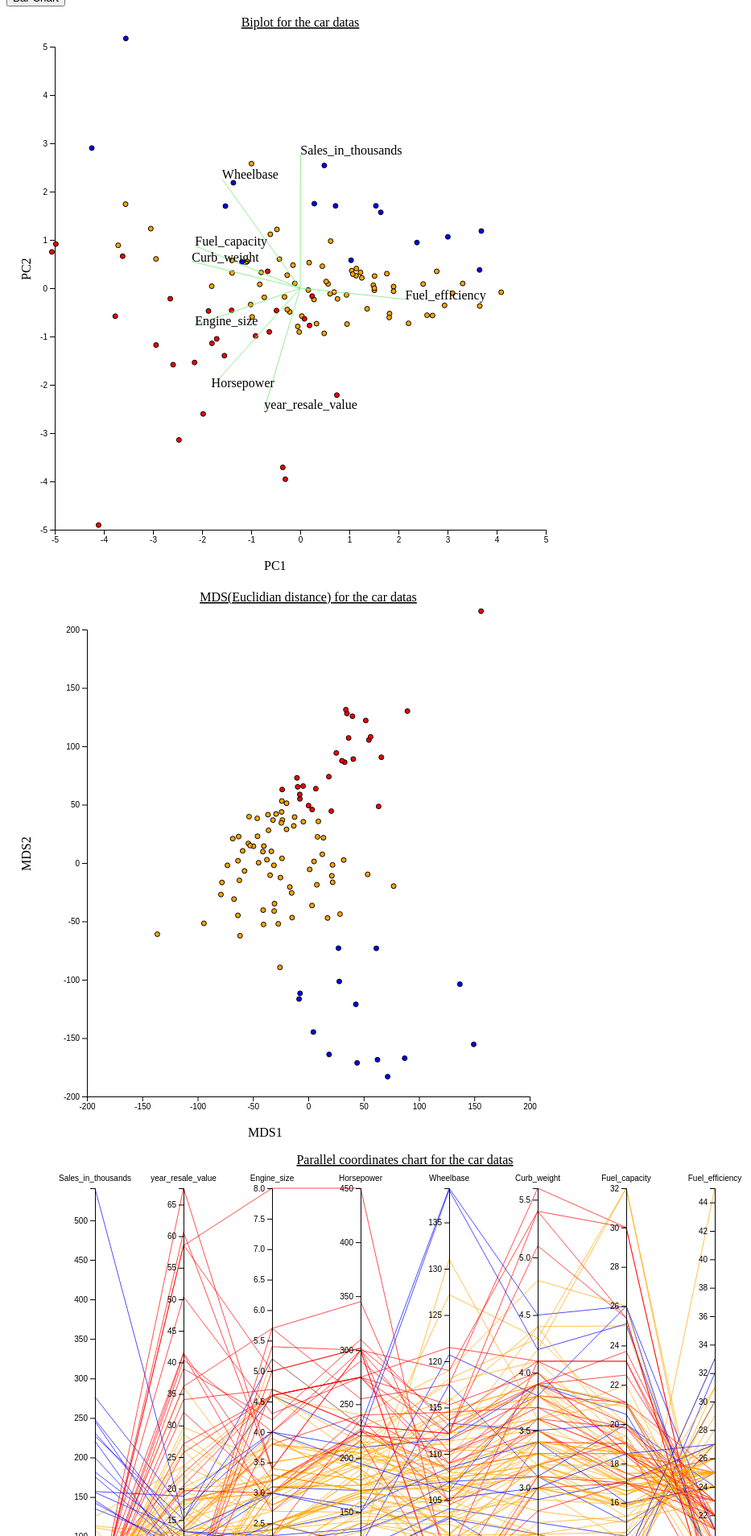
D3 v4 page, settled after 480 driven frames (8 s of simulated time); the page loaded 1 data file(s).


// ── ../scripts/k_mean.js
var color = ["orange","blue","red"]
function biplot() {
    
    var margin = {top: 50, right: 30, bottom: 50, left: 60},
    width = 700 - margin.left - margin.right,
    height = 700 - margin.top - margin.bottom;
    var svg2 = d3.select("#svg")
    .append("svg")
        .attr("width", width + margin.left + margin.right)
        .attr("height", height + margin.top + margin.bottom)
    .append("g")
        .attr("transform",
            "translate(" + margin.left + "," + margin.top + ")");

    //Read the data
    d3.csv("../Car_sales_more.csv", function(data) {
    // Add X axis
    var x = d3.scaleLinear()
        .domain([-5, 5])
        .range([ 0, width ]);
    svg2.append("g")
        .attr("transform", "translate(0," + height + ")")
        .call(d3.axisBottom(x));

    // Add Y axis
    var y = d3.scaleLinear()
        .domain([-5, 5])
        .range([ height, 0]);
    svg2.append("g")
        .call(d3.axisLeft(y));

    // Add dots
    svg2.append('g')
        .selectAll("dot")
        .data(data)
        .enter()
        .append("circle")
        .attr("cx", function (d) { return x(d.PC1); } )
        .attr("cy", function (d) { return y(d.PC2); } )
        .attr("r", 3)
        .style("stroke", "black")
        .style("fill",  function (d) {
            if(d.cluster == 0)return color[0]
            if(d.cluster == 1)return color[1]
            if(d.cluster == 2)return color[2]
        })
            

    svg2.append("text")
    .attr("x", (width / 2))             
    .attr("y", 0 - (margin.top / 2))
    .attr("text-anchor", "middle")  
    .style("font-size", "16px") 
    .style("text-decoration", "underline")  
    .text("Biplot for the car datas");

    svg2.append("text")
    .attr("transform", "translate(0," + height + ")")
    .attr("y", height - 630)
    .attr("x", width - 900)
    .attr("transform", "rotate(-90)")
    .text("PC2");

    // x axis labels
    svg2.append("text")
    .attr("transform", "translate(0," + height + ")")
    .attr("y", height - 550)
    .attr("x", width - 350)
    .text("PC1");


    svg2.selectAll("lines")
        .data(data)
        .enter()
        .append('line')
        .style("stroke", "lightgreen")
        .attr('x1', x(0))
        .attr('y1', y(0))
        .attr("x2", function (d) { return x(d.x*5); })
        .attr("y2", function (d) { return y(d.y*5); })
        
    svg2.selectAll("attr")
        .data(data)
        .enter()
        .append("text")
        .attr("x", function (d) { return x(d.x*5); })
        .attr("y", function (d) { return y(d.y*5); })
        .text(function (d) { return d.attributes })
        
    });


}

function mds(){
    
    var margin = {top: 70, right: 50, bottom: 50, left: 100},
    width = 700 - margin.left - margin.right,
    height = 700 - margin.top - margin.bottom;


    var svg3 = d3.select("#svg")
    .append("svg")
    .attr("width", width + margin.left + margin.right)
    .attr("height", height + margin.top + margin.bottom)
    .append("g")
    .attr("transform",
        "translate(" + margin.left + "," + margin.top + ")");

    //Read the data
    d3.csv("../Car_sales_more.csv", function(data) {

    // Add X axis
    var x = d3.scaleLinear()
    .domain([-200, 200])
    .range([ 0, width ]);
    svg3.append("g")
    .attr("transform", "translate(0," + height + ")")
    .call(d3.axisBottom(x));

    // Add Y axis
    var y = d3.scaleLinear()
    .domain([-200, 200])
    .range([ height, 0]);
    svg3.append("g")
    .call(d3.axisLeft(y));

    // Add dots
    svg3.append('g')
    .selectAll("dot")
    .data(data)
    .enter()
    .append("circle")
    .attr("cx", function (d) { return x(d.MDS1); } )
    .attr("cy", function (d) { return y(d.MDS2); } )
    .attr("r", 3)
    .style("stroke", "black")
    .style("fill",  function (d) {
        if(d.cluster == 0)return color[0]
        if(d.cluster == 1)return color[1]
        if(d.cluster == 2)return color[2]
    })

    svg3.append("text")
    .attr("x", (width / 2))             
    .attr("y", 0 - (margin.top / 2))
    .attr("text-anchor", "middle")  
    .style("font-size", "16px") 
    .style("text-decoration", "underline")  
    .text("MDS(Euclidian distance) for the car datas");

    // y axis labels
    svg3.append("text")
    .attr("transform", "translate(0," + height + ")")
    .attr("y", height - 650)
    .attr("x", width - 850)
    .attr("transform", "rotate(-90)")
    .text("MDS2");
    // x axis labels
    svg3.append("text")
    .attr("transform", "translate(0," + height + ")")
    .attr("y", height - 530)
    .attr("x", width - 350)
    .text("MDS1");

    })
}
function pcd(){
    // set the dimensions and margins of the graph
    var margin = {top: 60, right: 10, bottom: 10, left: 0},
    width = 1000 - margin.left - margin.right,
    height = 600 - margin.top - margin.bottom;

    // append the svg object to the body of the page
    var svg4 = d3.select("#svg")
    .append("svg")
    .attr("width", width + margin.left + margin.right)
    .attr("height", height + margin.top + margin.bottom)
    .append("g")
    .attr("transform",
            "translate(" + margin.left + "," + margin.top + ")");

    d3.csv("../Car_sales_more.csv", function(data) {

    // Extract the list of dimensions we want to keep in the plot. Here I keep all except the column called Species
    var dimensions = ["Sales_in_thousands","year_resale_value","Engine_size","Horsepower","Wheelbase","Curb_weight","Fuel_capacity","Fuel_efficiency"]

    // For each dimension, I build a linear scale. I store all in a y object
    var y = {}
    for (i in dimensions) {
        var name = dimensions[i]
        y[name] = d3.scaleLinear()
        .domain( d3.extent(data, function(d) { return +d[name]; }) )
        .range([height, 0])
    }

    // Build the X scale -> it find the best position for each Y axis
    x = d3.scalePoint()
        .range([0, width])
        .padding(1)
        .domain(dimensions);

    // The path function take a row of the csv as input, and return x and y coordinates of the line to draw for this raw.
    function path(d) {
        return d3.line()(dimensions.map(function(p) { return [x(p), y[p](d[p])]; }));
    }

    // Draw the lines
    svg4
        .selectAll("myPath")
        .data(data)
        .enter().append("path")
        .attr("d",  path)
        .style("fill", "none")
        .style("stroke",  function (d) {
            if(d.cluster == 0)return color[0]
            if(d.cluster == 1)return color[1]
            if(d.cluster == 2)return color[2]
        })
        .style("opacity", 0.7)

    // Draw the axis:
    svg4.selectAll("myAxis")
        // For each dimension of the dataset I add a 'g' element:
        .data(dimensions).enter()
        .append("g")
        // I translate this element to its right position on the x axis
        .attr("transform", function(d) { return "translate(" + x(d) + ")"; })
        // And I build the axis with the call function
        .each(function(d) { d3.select(this).call(d3.axisLeft().scale(y[d])); })
        // Add axis title
        .append("text")
        .style("text-anchor", "middle")
        .attr("y", -9)
        .text(function(d) { return d; })
        .style("fill", "black")

    svg4.append("text")
    .attr("x", (width / 2))             
    .attr("y", 0 - (margin.top / 2))
    .attr("text-anchor", "middle")  
    .style("font-size", "16px") 
    .style("text-decoration", "underline")  
    .text("Parallel coordinates chart for the car datas");

    })
    
}
biplot();
mds();
pcd();

### data: ../Car_sales_more.csv
Model, Sales_in_thousands, year_resale_value, Engine_size, Horsepower, Wheelbase, Curb_weight, Fuel_capacity, Fuel_efficiency, PC1, PC2, x, y, attributes, MDS1, MDS2, cluster
Acura Integra, 16.9, 16.4, 1.8, 140, 101.2, 2.6, 13.2, 28, 2.694, -0.5654, 0.0008063, 0.5539, Sales_in_thousands, -73.05, -1.995, 0
Acura TL, 39.4, 19.9, 3.2, 225, 108.1, 3.5, 17.2, 25, 0.03168, -0.5769, -0.1464, -0.5012, year_resale_value, 9.103, 35.65, 0
Acura CL, 14.1, 18.2, 3.2, 225, 106.9, 3.5, 17.2, 26, 0.1898, -0.772, -0.429, -0.1536, Engine_size, -7.569, 54.92, 2
Acura RL, 8.6, 29.7, 3.5, 210, 114.6, 3.9, 18, 22, -0.9783, -0.5947, -0.3619, -0.4098, Horsepower, -23.88, 53.09, 0
Audi A4, 20.4, 22.3, 1.8, 150, 102.6, 3, 16.4, 27, 1.819, -0.5246, -0.3187, 0.4531, Wheelbase, -63.53, 1.907, 0
Audi A6, 18.8, 23.6, 2.8, 200, 108.7, 3.6, 18.5, 22, -0.214, -0.4904, -0.4419, 0.111, Curb_weight, -23.4, 36.81, 0
Audi A8, 1.4, 39, 4.2, 310, 113, 3.9, 23.7, 21, -2.589, -1.584, -0.4284, 0.1753, Fuel_capacity, 51.93, 122.1, 2
BMW 323i, 19.7, 0, 2.5, 170, 107.3, 3.2, 16.6, 26, 1.228, 0.3265, 0.428, -0.04556, Fuel_efficiency, -49.54, 14.34, 0
BMW 328i, 9.2, 28.7, 2.8, 193, 107.3, 3.2, 16.6, 24, 0.4878, -0.9352, , , , -36.42, 41.43, 0
BMW 528i, 17.5, 36.1, 2.8, 193, 111.4, 3.5, 18.5, 25, -0.05039, -0.7917, , , , -31.88, 36.78, 0
Buick Century, 91.6, 12.5, 3.1, 175, 109, 3.4, 17.5, 25, 0.4501, 0.4558, , , , 3.368, -36.44, 0
Buick Regal, 39.4, 13.7, 3.8, 240, 109, 3.5, 17.5, 23, -0.4835, -0.4628, , , , 20.8, 44.44, 2
Buick Park Avenue, 27.9, 20.2, 3.8, 205, 113.8, 3.8, 18.5, 24, -0.7316, -0.1895, , , , -13.14, 31.81, 0
Buick LeSabre, 83.3, 13.4, 3.8, 205, 112.2, 3.6, 17.5, 25, -0.2657, 0.2694, , , , 21.28, -10.98, 0
Cadillac DeVille, 63.7, 22.5, 4.6, 275, 115.3, 4, 18.5, 22, -1.868, -0.4718, , , , 63.58, 48.48, 2
Cadillac Seville, 15.9, 27.1, 4.6, 275, 112.2, 4, 18.5, 22, -1.798, -1.141, , , , 32.91, 86.32, 2
Cadillac Eldorado, 6.5, 25.7, 4.6, 275, 108, 3.8, 19, 22, -1.544, -1.397, , , , 25.29, 94.23, 2
Cadillac Catera, 11.2, 18.2, 3, 200, 107.4, 3.8, 18, 22, -0.2663, -0.4409, , , , -29.11, 41.99, 0
Cadillac Escalade, 14.8, 0, 5.7, 255, 117.5, 5.6, 30, 15, -4.977, 0.9139, , , , 18.6, 73.98, 2
Chevrolet Cavalier, 145.5, 9.3, 2.2, 115, 104.1, 2.7, 14.3, 27, 2.377, 0.9456, , , , -8.3, -116.5, 1
Chevrolet Malibu, 135.1, 11.2, 3.1, 170, 107, 3.1, 15, 25, 1.036, 0.5779, , , , 27.25, -72.97, 1
Chevrolet Lumina, 24.6, 10.3, 3.1, 175, 107.5, 3.3, 16.6, 25, 0.6913, -0.0799, , , , -40.17, 14.5, 0
Chevrolet Monte Carlo, 42.6, 11.5, 3.4, 180, 110.5, 3.3, 17, 27, 0.567, 0.08956, , , , -23.72, 3.965, 0
Chevrolet Camaro, 26.4, 13, 3.8, 200, 101.1, 3.5, 16.8, 25, 0.3315, -0.7343, , , , -19.66, 28.83, 0
Chevrolet Corvette, 17.9, 36.2, 5.7, 345, 104.5, 3.2, 19.1, 22, -1.977, -2.603, , , , 89.59, 130.1, 2
Chevrolet Prizm, 32.3, 9.1, 1.8, 120, 97.1, 2.4, 13.2, 33, 3.656, -0.3683, , , , -78.92, -27.05, 0
Chevrolet Metro, 21.9, 5.2, 1, 55, 93.1, 1.9, 10.3, 45, 6.334, -0.2964, , , , -136.4, -61, 0
Chevrolet Impala, 108, 0, 3.4, 180, 110.5, 3.4, 17, 27, 0.6191, 0.9749, , , , 17.44, -47.12, 0
Dodge Neon, 76, 7.8, 2, 132, 105, 2.6, 12.5, 29, 2.78, 0.3489, , , , -40.42, -52.67, 0
Dodge Avenger, 4.7, 12.5, 2.5, 163, 103.7, 2.9, 15.9, 24, 1.363, -0.4262, , , , -62.95, 22.62, 0
Dodge Stratus, 71.2, 10.2, 2.5, 168, 108, 3.1, 16, 24, 1.049, 0.3632, , , , -15.03, -25.65, 0
Dodge Intrepid, 88, 12.3, 2.7, 202, 113, 3.5, 17, 24, 0.1818, 0.5287, , , , 22.01, -16.52, 0
Dodge Viper, 0.9, 58.5, 8, 450, 96.2, 3.4, 19, 16, -4.107, -4.904, , , , 156.1, 215.7, 2
Dodge Ram Pickup, 227.1, 15.1, 5.2, 230, 138.7, 4.5, 26, 17, -4.245, 2.901, , , , 137, -103.8, 1
Dodge Ram Wagon, 16.8, 15.5, 3.9, 175, 109.6, 4.2, 32, 15, -2.938, 0.6064, , , , -45.86, 22.9, 0
Dodge Ram Van, 31, 13.4, 3.9, 175, 127.2, 4.3, 32, 16, -3.557, 1.74, , , , -33.35, 9.989, 0
Dodge Dakota, 111.3, 11.3, 2.5, 120, 131, 3.6, 22, 19, -0.9926, 2.578, , , , -25.61, -89.43, 0
Dodge Durango, 101.3, 0, 5.2, 230, 115.7, 4.4, 25, 17, -3.043, 1.233, , , , 53.66, -9.746, 0
Dodge Caravan, 181.7, 12, 2.4, 150, 113.3, 3.5, 20, 24, 0.2865, 1.75, , , , 42.97, -121.1, 1
Ford Escort, 70.2, 7.4, 2, 110, 98.4, 2.5, 12.7, 30, 3.309, 0.09748, , , , -61.65, -62.34, 0
Ford Mustang, 113.4, 12.8, 3.8, 190, 101.3, 3.2, 15.7, 24, 0.6087, -0.1175, , , , 28.69, -43.79, 0
Ford Contour, 35.1, 8.8, 2.5, 170, 106.5, 2.8, 15, 25, 1.509, -0.04274, , , , -37.4, 2.794, 0
Ford Taurus, 245.8, 10.1, 3, 155, 108.5, 3.4, 16, 24, 0.7192, 1.705, , , , 87.11, -167.3, 1
Ford Focus, 175.7, 10, 2, 107, 103, 2.6, 13.2, 30, 3.007, 1.064, , , , 4.608, -144.8, 1
Ford Crown Victoria, 63.4, 14.2, 4.6, 200, 114.7, 3.9, 19, 21, -1.387, 0.315, , , , 5.223, 1.288, 0
Ford Explorer, 276.7, 16.6, 4, 210, 111.6, 3.9, 21, 19, -1.524, 1.7, , , , 149.5, -155.4, 1
Ford Windstar, 155.8, 13.2, 3, 150, 120.7, 3.8, 26, 21, -1.362, 2.183, , , , 27.99, -101.5, 1
Ford Expedition, 125.3, 23.6, 4.6, 240, 119, 4.8, 26, 16, -3.708, 0.8881, , , , 77.12, -19.8, 0
Ford Ranger, 220.7, 7.9, 2.5, 119, 117.5, 3.1, 20, 23, 0.4895, 2.54, , , , 44.13, -171.3, 1
Ford F-Series, 540.6, 15.1, 4.6, 220, 138.5, 4.2, 25.1, 18, -3.552, 5.17, , , , 325.6, -353.3, 1
Honda Civic, 199.7, 9.9, 1.6, 106, 103.2, 2.3, 11.9, 32, 3.689, 1.184, , , , 18.8, -164, 1
Honda Accord, 230.9, 13.2, 2.3, 135, 106.9, 2.9, 17.1, 27, 1.641, 1.571, , , , 62.51, -168.5, 1
Honda CR-V, 73.2, 17.7, 2, 146, 103.2, 3.2, 15.3, 24, 1.489, 0.0605, , , , -30.86, -41.16, 0
Honda Passport, 12.9, 17.5, 3.2, 205, 106.4, 3.9, 21.1, 19, -1.01, -0.3384, , , , -24.08, 43.77, 0
Honda Odyssey, 76, 19.5, 3.5, 210, 118.1, 4.3, 20, 23, -1.39, 0.5755, , , , 21.92, -1.642, 0
Hyundai Accent, 41.2, 5.9, 1.5, 92, 96.1, 2.2, 11.9, 31, 4.093, -0.08286, , , , -94.3, -51.7, 0
Hyundai Elantra, 66.7, 7.8, 2, 140, 100.4, 2.6, 14.5, 27, 2.503, 0.08627, , , , -40.79, -40.39, 0
Hyundai Sonata, 29.5, 8.9, 2.4, 148, 106.3, 3.1, 17.2, 25, 1.254, 0.2137, , , , -57.61, -6.809, 0
Infiniti I30, 23.7, 19.7, 3, 227, 108.3, 3.3, 18.5, 25, 0.08598, -0.6337, , , , 0.2638, 49.19, 2
Jaguar S-Type, 15.5, 0, 3, 240, 114.5, 3.7, 18.4, 21, -0.6632, 0.3494, , , , 6.808, 63.68, 2
... 48 more rows